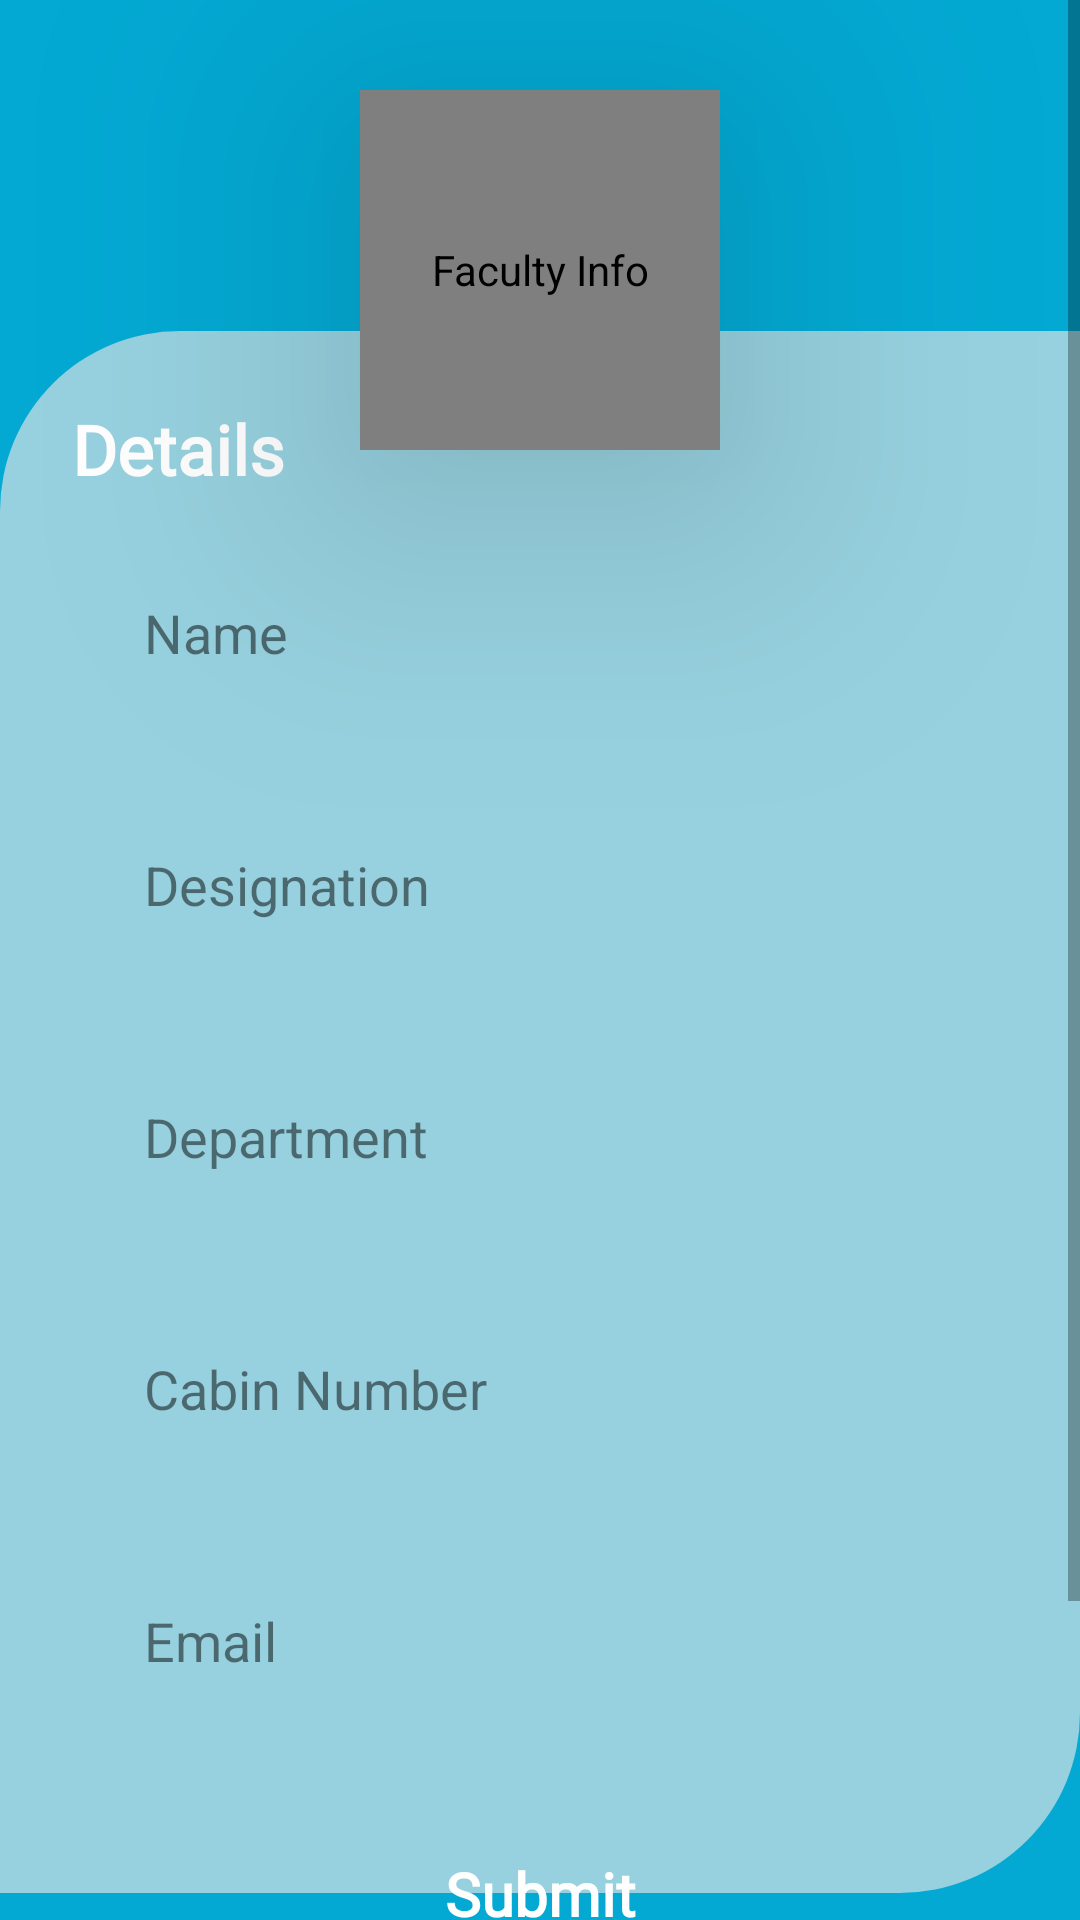

Android layout source for this screen:
<!-- AndroidManifest.xml: application theme Theme.StudentGuidance -->
<!-- res/layout/fragment_add_faculty_info.xml -->
<?xml version="1.0" encoding="utf-8"?>
<ScrollView
    xmlns:android="http://schemas.android.com/apk/res/android"
    xmlns:app="http://schemas.android.com/apk/res-auto"
    xmlns:tools="http://schemas.android.com/tools"
    android:layout_width="match_parent"
    android:layout_height="match_parent"
    tools:context=".fragments.AddFacultyInfoFragment"
    android:background="@color/fragmentHomeBgColor"
    android:id="@+id/scrollViewAddFaculty">

    <RelativeLayout
        android:layout_width="match_parent"
        android:layout_height="wrap_content">

        <de.hdodenhof.circleimageview.CircleImageView
            android:id="@+id/facultyImage"
            android:layout_width="120dp"
            android:layout_height="120dp"
            android:src="@drawable/person_image"
            android:layout_marginTop="30dp"
            android:elevation="60dp"
            android:layout_centerHorizontal="true"
            android:foreground="?attr/selectableItemBackground"
            android:clickable="true"
            android:focusable="true"
            android:contentDescription="@string/facultyInfo"/>

        <LinearLayout
            android:id="@+id/linearLayout"
            android:layout_width="match_parent"
            android:layout_height="wrap_content"
            android:layout_marginTop="-40dp"
            android:layout_below="@+id/facultyImage"
            android:orientation="vertical"
            android:background="@drawable/addfacultyinfobackground">

            <TextView
                android:layout_width="wrap_content"
                android:layout_height="wrap_content"
                android:layout_marginStart="@dimen/dim_24"
                android:layout_marginTop="@dimen/dim_24"
                android:layout_marginBottom="@dimen/dim_16"
                android:fontFamily="@font/lexend_deca"
                android:text="@string/details"
                android:textColor="@color/white"
                android:textSize="@dimen/font_size_23"
                android:textStyle="bold" />

            <EditText
                android:id="@+id/nameET"
                android:layout_width="match_parent"
                android:layout_height="60dp"
                android:layout_marginStart="@dimen/dim_24"
                android:layout_marginEnd="@dimen/dim_24"
                android:layout_marginBottom="@dimen/dim_24"
                android:background="@drawable/edittextbackground2"
                android:hint="@string/name"
                android:paddingStart="24dp"
                android:paddingEnd="24dp"
                android:textColor="@color/black"
                android:textColorHint="#80000000" />

            <EditText
                android:id="@+id/designationET"
                android:layout_width="match_parent"
                android:layout_height="60dp"
                android:layout_marginStart="@dimen/dim_24"
                android:layout_marginEnd="@dimen/dim_24"
                android:layout_marginBottom="@dimen/dim_24"
                android:background="@drawable/edittextbackground2"
                android:hint="@string/designation"
                android:paddingStart="24dp"
                android:paddingEnd="24dp"
                android:textColor="@color/black"
                android:textColorHint="#80000000" />

            <EditText
                android:id="@+id/departmentET"
                android:layout_width="match_parent"
                android:layout_height="60dp"
                android:layout_marginStart="@dimen/dim_24"
                android:layout_marginEnd="@dimen/dim_24"
                android:layout_marginBottom="@dimen/dim_24"
                android:background="@drawable/edittextbackground2"
                android:hint="@string/department"
                android:paddingStart="24dp"
                android:paddingEnd="24dp"
                android:textColor="@color/black"
                android:textColorHint="#80000000" />

            <EditText
                android:id="@+id/cabinNumberET"
                android:layout_width="match_parent"
                android:layout_height="60dp"
                android:layout_marginStart="@dimen/dim_24"
                android:layout_marginEnd="@dimen/dim_24"
                android:layout_marginBottom="@dimen/dim_24"
                android:background="@drawable/edittextbackground2"
                android:hint="@string/cabinNum"
                android:paddingStart="24dp"
                android:paddingEnd="24dp"
                android:textColor="@color/black"
                android:textColorHint="#80000000" />

            <EditText
                android:id="@+id/emailET"
                android:layout_width="match_parent"
                android:layout_height="60dp"
                android:layout_marginStart="@dimen/dim_24"
                android:layout_marginEnd="@dimen/dim_24"
                android:layout_marginBottom="@dimen/dim_54"
                android:background="@drawable/edittextbackground2"
                android:hint="@string/email"
                android:paddingStart="24dp"
                android:paddingEnd="24dp"
                android:textColor="@color/black"
                android:textColorHint="#80000000" />

        </LinearLayout>

        <Button
            android:id="@+id/submitBtnClose"
            android:layout_width="180dp"
            android:layout_height="72dp"
            android:text="@string/submit"
            android:textAllCaps="false"
            android:fontFamily="@font/lexend_deca"
            android:textStyle="bold"
            android:textSize="20sp"
            android:textColor="@color/white"
            style="@style/Widget.Material3.Button.ElevatedButton"
            android:backgroundTint="#004E65"
            android:layout_marginTop="-36dp"
            android:layout_marginBottom="100dp"
            android:layout_centerHorizontal="true"
            android:layout_below="@+id/linearLayout"/>
    </RelativeLayout>


</ScrollView>
<!-- resources referenced by this layout -->
<resources>
  <color name="black">#FF000000</color>
  <color name="fragmentHomeBgColor">#03A9D3</color>
  <color name="white">#FFFFFFFF</color>
  <dimen name="dim_16">16dp</dimen>
  <dimen name="dim_24">24dp</dimen>
  <dimen name="dim_54">54dp</dimen>
  <dimen name="font_size_23">23sp</dimen>
  <!-- drawable addfacultyinfobackground (drawable) -->
  <?xml version="1.0" encoding="utf-8"?>
  <shape xmlns:android="http://schemas.android.com/apk/res/android"
      android:shape="rectangle">
  
      <corners android:topLeftRadius="60dp"
          android:bottomRightRadius="60dp"/>
      <solid android:color="#97D1DF"/>
  
  </shape>
  <string name="cabinNum">Cabin Number</string>
  <string name="department">Department</string>
  <string name="designation">Designation</string>
  <string name="details">Details</string>
  <string name="email">Email</string>
  <string name="facultyInfo">Faculty Info</string>
  <string name="name">Name</string>
  <string name="submit">Submit</string>
  <style name="Theme.StudentGuidance" parent="Theme.MaterialComponents.DayNight.NoActionBar">
          
          <item name="colorPrimary">@color/purple_500</item>
          <item name="colorPrimaryVariant">@color/purple_700</item>
          <item name="colorOnPrimary">@color/white</item>
          
          <item name="colorSecondary">@color/teal_200</item>
          <item name="colorSecondaryVariant">@color/teal_700</item>
          <item name="colorOnSecondary">@color/black</item>
          
          <item name="android:statusBarColor">@color/toolbarcolor</item>
          
  
      </style>
  <color name="purple_500">#FF6200EE</color>
  <color name="purple_700">#FF3700B3</color>
  <color name="teal_200">#FF03DAC5</color>
  <color name="teal_700">#FF018786</color>
  <color name="toolbarcolor">#81D1E4</color>
</resources>
